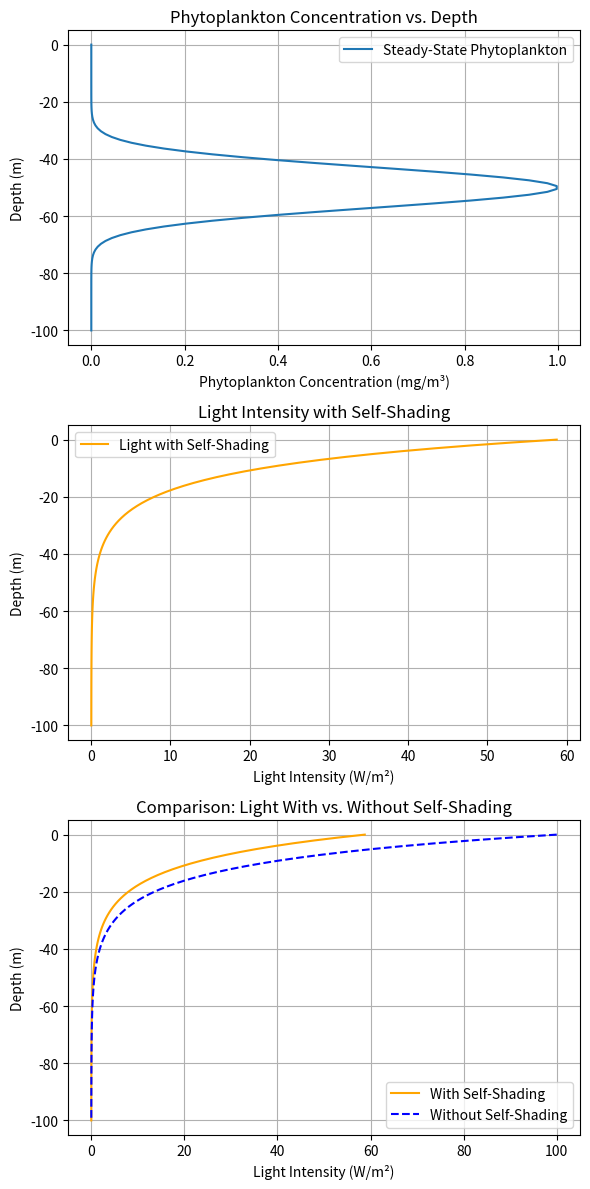

Recreate this plot in Python.
#Compute light intensity with and without self-shading
# Define the phytoplankton concentration P (Gaussian patch in the middle)
import numpy as np  # Ensure NumPy is imported
import matplotlib.pyplot as plt

N = 100  # Number of depth points
L = 100  # Water column depth (m)
z = np.linspace(0, L, N)  # Depth grid
I_0 = 100  # Surface light intensity (W/m²)
k = 0.1  # Background light attenuation coefficient (m⁻¹)
alpha = 0.03  # Self-shading coefficient (m²/mg)

# Initialize phytoplankton concentration
P = np.exp(-((z - L/2) / (L/10))**2)


# Define the calculate_light function
def calculate_light(P, z, I_0=100, k=0.1, alpha=0.03):
    """
    Compute light intensity at each depth based on phytoplankton concentration.
    """
    P_total = np.trapz(P, z)  # Use np.trapz instead of np.trapezoid
    I = I_0 * np.exp(-k * z) * np.exp(-alpha * P_total)  # Lambert-Beer Law
    return I   
I_with_shading = calculate_light(P, z, I_0, k, alpha)  # Normal case
I_without_shading = calculate_light(P, z, I_0, k, 0)  # No self-shading (alpha = 0)

# Create a figure with three subplots
fig, axes = plt.subplots(3, 1, figsize=(6, 12))

# Plot phytoplankton concentration
axes[0].plot(P, -z, label="Steady-State Phytoplankton")
axes[0].set_xlabel("Phytoplankton Concentration (mg/m³)")
axes[0].set_ylabel("Depth (m)")
axes[0].set_title("Phytoplankton Concentration vs. Depth")
axes[0].legend()
axes[0].grid()

# Plot light intensity with self-shading
axes[1].plot(I_with_shading, -z, label="Light with Self-Shading", color="orange")
axes[1].set_xlabel("Light Intensity (W/m²)")
axes[1].set_ylabel("Depth (m)")
axes[1].set_title("Light Intensity with Self-Shading")
axes[1].legend()
axes[1].grid()

# Plot light intensity with and without self-shading
axes[2].plot(I_with_shading, -z, label="With Self-Shading", color="orange")
axes[2].plot(I_without_shading, -z, label="Without Self-Shading", linestyle="dashed", color="blue")
axes[2].set_xlabel("Light Intensity (W/m²)")
axes[2].set_ylabel("Depth (m)")
axes[2].set_title("Comparison: Light With vs. Without Self-Shading")
axes[2].legend()
axes[2].grid()

# Adjust layout and show plots
plt.tight_layout()
plt.show()
